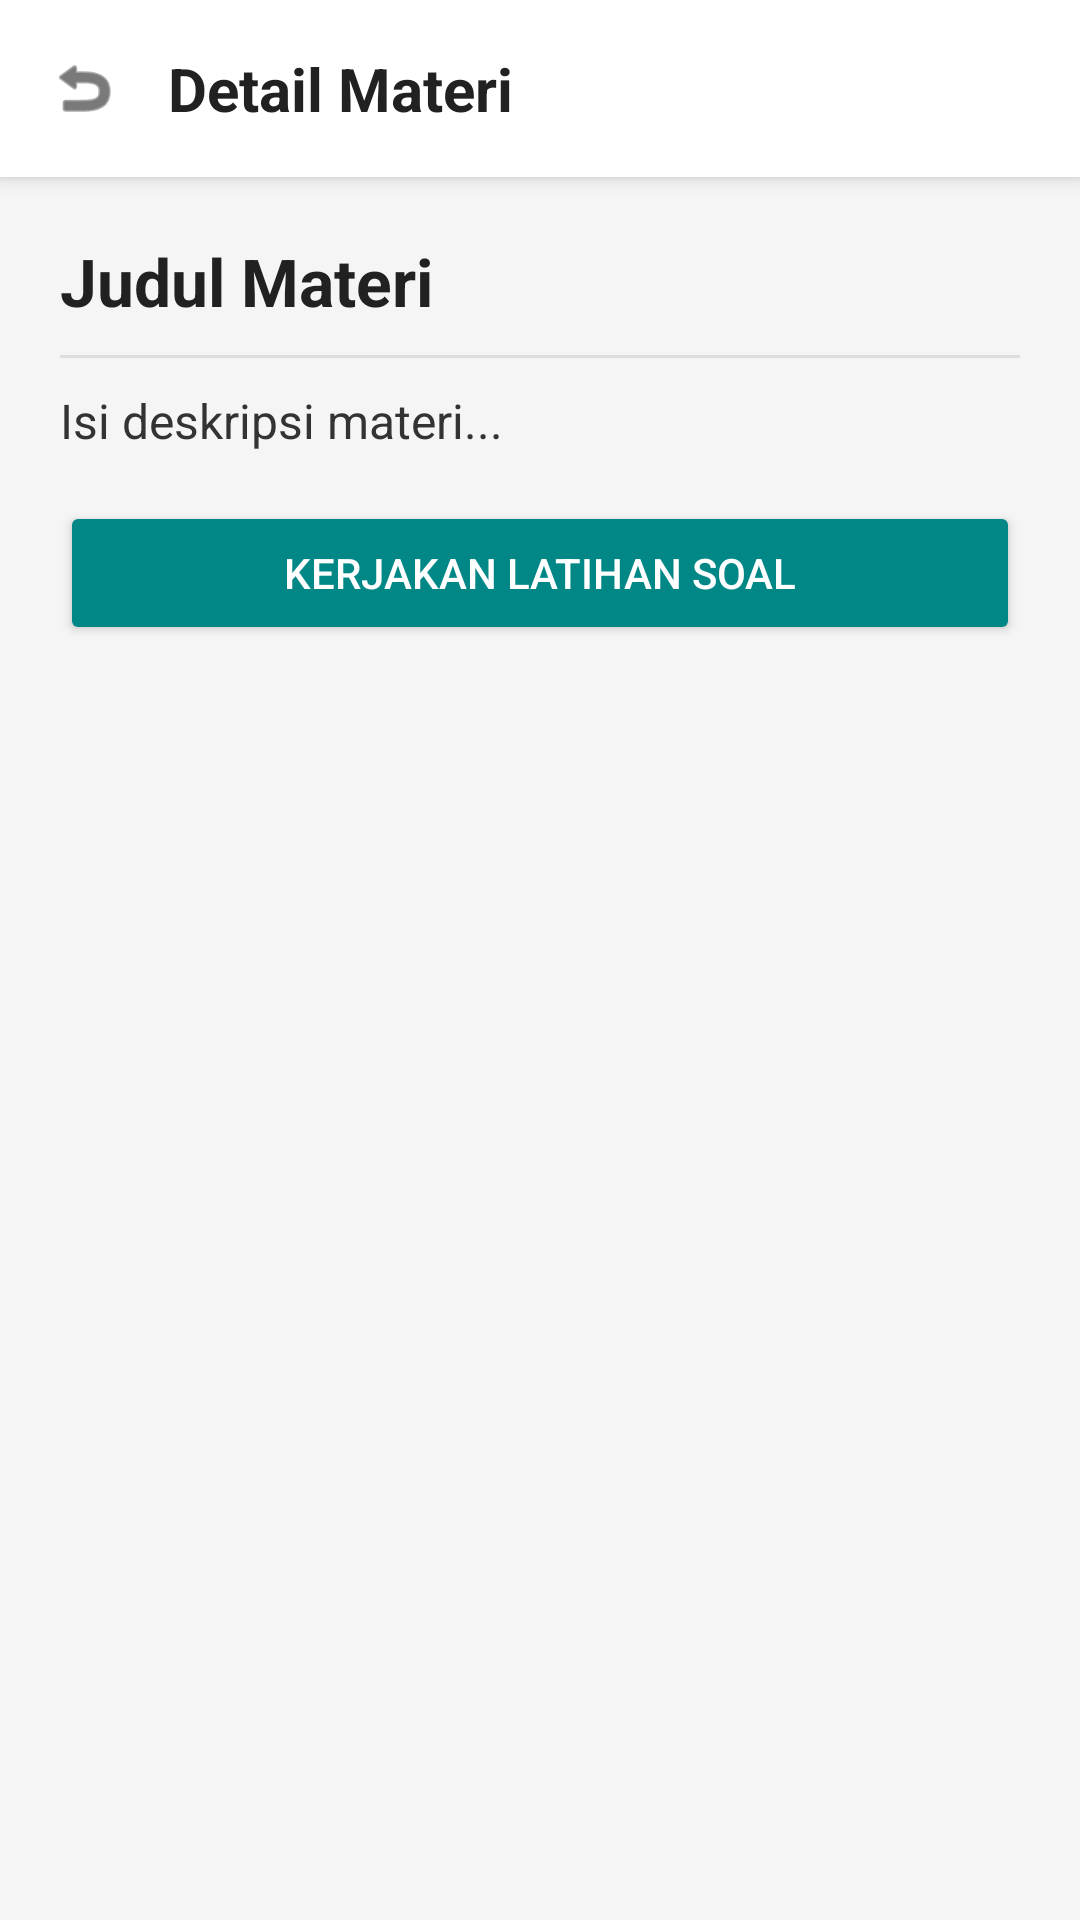

Here is an Android app screen rendered from its layout file. Give the layout XML and the strings, colors and styles it references.
<!-- AndroidManifest.xml: application theme Theme.ELearningSiswa -->
<!-- res/layout/activity_detail_materi.xml -->
<?xml version="1.0" encoding="utf-8"?>
<LinearLayout xmlns:android="http://schemas.android.com/apk/res/android"
    xmlns:app="http://schemas.android.com/apk/res-auto"
    xmlns:tools="http://schemas.android.com/tools"
    android:layout_width="match_parent"
    android:layout_height="match_parent"
    android:orientation="vertical"
    android:background="#F5F5F5"
    tools:context=".DetailMateriActivity">

    <LinearLayout
        android:layout_width="match_parent"
        android:layout_height="wrap_content"
        android:orientation="horizontal"
        android:padding="16dp"
        android:background="@color/white"
        android:elevation="4dp"
        android:gravity="center_vertical">

        <ImageView
            android:id="@+id/btnBack"
            android:layout_width="24dp"
            android:layout_height="24dp"
            android:src="@android:drawable/ic_menu_revert"
            app:tint="@color/black"/>

        <TextView
            android:layout_width="wrap_content"
            android:layout_height="wrap_content"
            android:layout_marginStart="16dp"
            android:text="Detail Materi"
            android:textSize="20sp"
            android:textStyle="bold"
            android:textColor="@color/black"/>
    </LinearLayout>

    <ScrollView
        android:layout_width="match_parent"
        android:layout_height="match_parent">

        <LinearLayout
            android:layout_width="match_parent"
            android:layout_height="wrap_content"
            android:orientation="vertical"
            android:padding="20dp">

            <TextView
                android:id="@+id/tvJudulDetail"
                android:layout_width="match_parent"
                android:layout_height="wrap_content"
                android:text="Judul Materi"
                android:textSize="22sp"
                android:textStyle="bold"
                android:textColor="@color/black"/>

            <View
                android:layout_width="match_parent"
                android:layout_height="1dp"
                android:layout_marginTop="10dp"
                android:layout_marginBottom="10dp"
                android:background="#DDDDDD"/>

            <TextView
                android:id="@+id/tvDeskripsiDetail"
                android:layout_width="match_parent"
                android:layout_height="wrap_content"
                android:text="Isi deskripsi materi..."
                android:textSize="16sp"
                android:lineSpacingExtra="4dp"
                android:textColor="#333333"/>

            <Button
                android:id="@+id/btnBukaFile"
                android:layout_width="match_parent"
                android:layout_height="wrap_content"
                android:layout_marginTop="30dp"
                android:text="📂 Buka File Materi (PDF/PPT)"
                android:backgroundTint="#2196F3"
                android:padding="12dp"
                android:visibility="gone"
                tools:visibility="visible"/>

            <Button
                android:id="@+id/btnMulaiLatihan"
                android:layout_width="match_parent"
                android:layout_height="wrap_content"
                android:text="Kerjakan Latihan Soal"
                android:backgroundTint="#018786"
                android:textColor="@color/white"
                android:layout_marginTop="16dp"
                android:visibility="visible" />

        </LinearLayout>
    </ScrollView>

</LinearLayout>
<!-- resources referenced by this layout -->
<resources>
  <color name="black">#212121</color>
  <color name="white">#FFFFFF</color>
  <style name="Theme.ELearningSiswa" parent="Base.Theme.ELearningSiswa" />
  <style name="Base.Theme.ELearningSiswa" parent="Theme.Material3.DayNight.NoActionBar">
          
          
      </style>
</resources>
